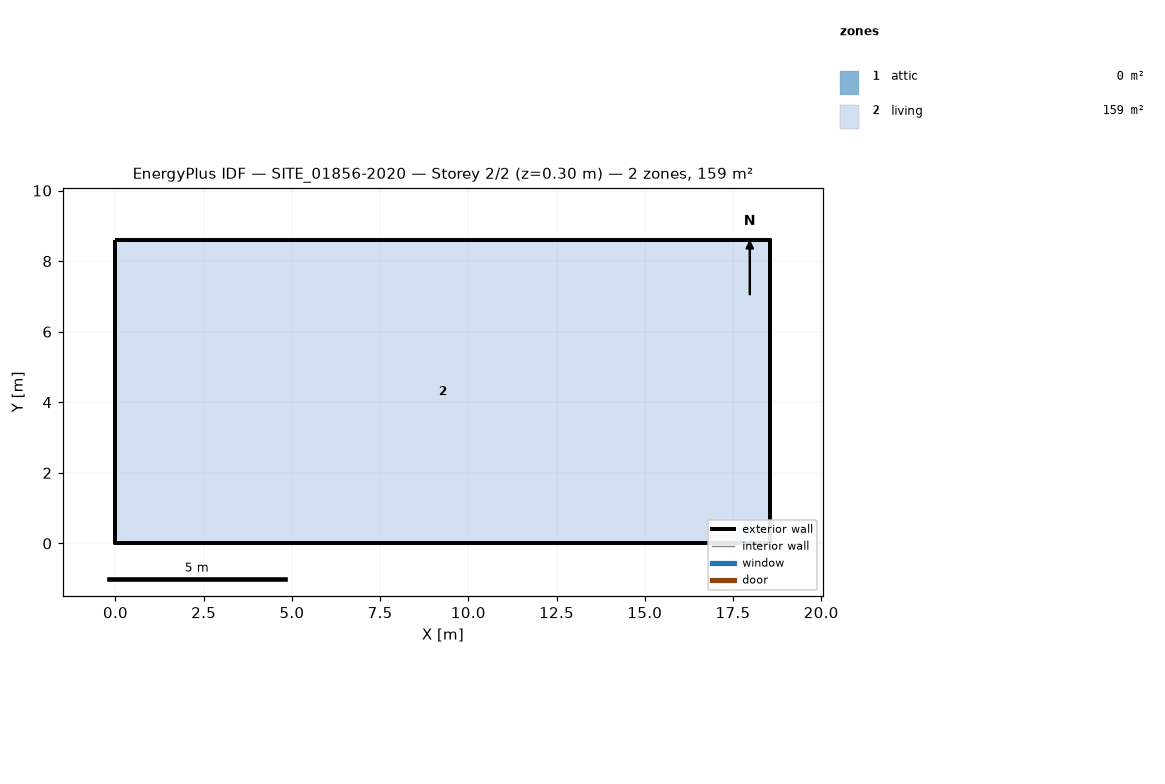
=== STOREY PLAN SPEC (per zone: floor XY polygon, exterior-wall plan segments, windows/doors) ===
zone 1: attic  (0.0 m²)
  exterior wall: (18.56, 0.00) – (18.56, 8.59) – (18.56, 4.29)  [12.9 m]
  exterior wall: (0.00, 8.59) – (0.00, 0.00) – (0.00, 4.29)  [12.9 m]
zone 2: living  (159.4 m²)
  floor: (0.00, 0.00) (0.00, 8.59) (18.56, 8.59) (18.56, 0.00)
  exterior wall: (0.00, 0.00) – (18.56, 0.00)  [18.6 m]
  exterior wall: (18.56, 0.00) – (18.56, 8.59)  [8.6 m]
  exterior wall: (18.56, 8.59) – (0.00, 8.59)  [18.6 m]
  exterior wall: (0.00, 8.59) – (0.00, 0.00)  [8.6 m]

=== DERIVED (storey summary) ===
Building: SITE_01856-2020
Storey: 2 of 2  (floor level z = 0.30 m)
Storey gross floor area: 159.4 m²
Zones on this storey: 2
  - attic: floor 0.0 m²; exterior wall 25.8 m (12.3 m²); WWR 0.0%
  - living: floor 159.4 m²; exterior wall 54.3 m (133.6 m²); WWR 0.0%
Zone adjacency: (none detected)